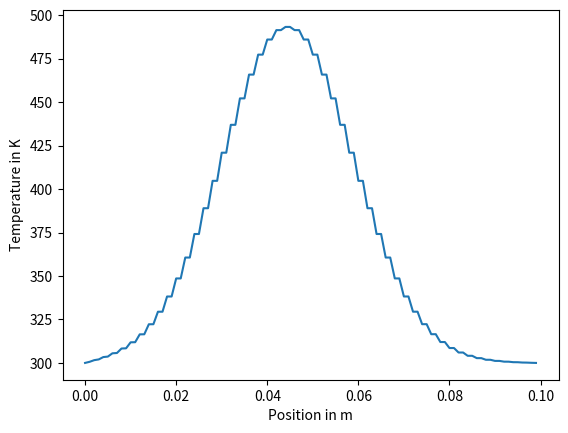

Write the Python code that produced this figure.
# QUIZ
# 
# Find the maximum step size h (to three decimal places) 
# so that the resulting temperatures do not become negative.

import numpy
import matplotlib.pyplot

ambient_temperature = 300. # K
flame_temperature = 1000. # K
thermal_diffusivity = 10. * 0.001 ** 2 # m2 / s
dx = 0.001 # m
size = 100 # grid units
positions = dx * numpy.arange(size) # m

### Modify h so it does not give nonsensical answers, e.g. temperatures below the ambient temperature.
### Give three decimal places.
h = 0.050 # s
###

end_time = 10.0 # s
num_steps = int(end_time / h)

def heat_conduction():
    temperatures_old = ambient_temperature * numpy.ones(size) # K
    for i in range(int(4 * size / 10), int(5 * size / 10)):
        temperatures_old[i] = flame_temperature
    temperatures_new = numpy.copy(temperatures_old) # K

    for step in range(num_steps):
        for i in range(1, size - 1):
            temp = temperatures_old[i]
            temperatures_new[i] = temp + h * thermal_diffusivity / dx ** 2 * (
                temperatures_old[i - 1] + temperatures_old[i + 1] - 2.0 * temp)
        
        temperatures_old, temperatures_new = temperatures_new, temperatures_old

    return temperatures_old

temperatures = heat_conduction()

#@show_plot
def plot_me():
    matplotlib.pyplot.plot(positions, temperatures)
    
    axes = matplotlib.pyplot.gca()                
    axes.set_xlabel('Position in m')
    axes.set_ylabel('Temperature in K')

plot_me()

